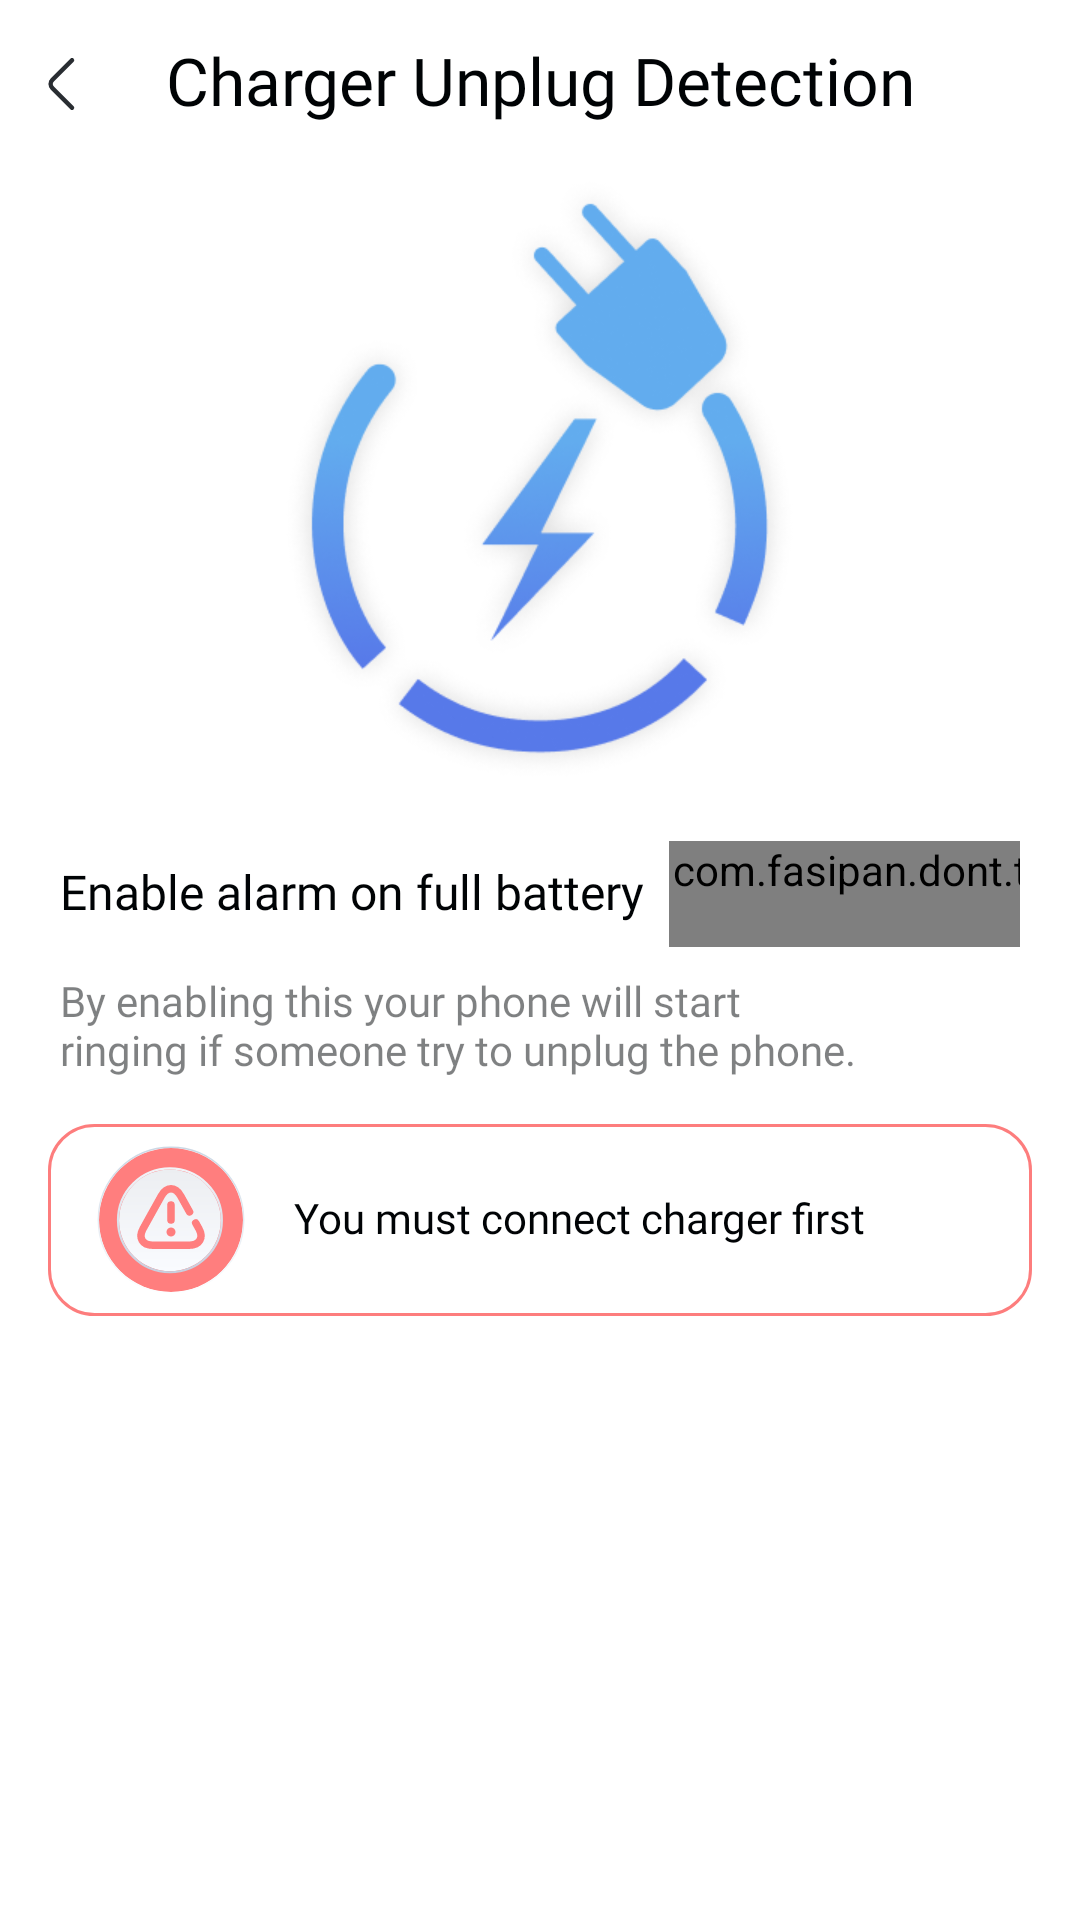

Layout XML and referenced resources for this Android screen:
<!-- AndroidManifest.xml: application theme Theme.Dont_Touch -->
<!-- res/layout/fragment_unplug_battery.xml -->
<?xml version="1.0" encoding="utf-8"?>
<LinearLayout xmlns:android="http://schemas.android.com/apk/res/android"
    xmlns:tools="http://schemas.android.com/tools"
    android:layout_width="match_parent"
    android:layout_height="match_parent"
    android:orientation="vertical"
    android:background="@color/white"
    xmlns:app="http://schemas.android.com/apk/res-auto"
    tools:context=".ui.more.unplugbattery.UnplugBatteryFragment">

    <LinearLayout
        android:id="@+id/linearLayout"
        android:layout_width="match_parent"
        android:layout_height="56dp"
        android:gravity="center_vertical"
        android:padding="4dp"
        app:layout_constraintEnd_toEndOf="parent"
        app:layout_constraintStart_toStartOf="parent"
        app:layout_constraintTop_toTopOf="parent">

        <ImageView
            android:id="@+id/imgBack"
            android:layout_width="wrap_content"
            android:layout_height="wrap_content"
            android:foreground="?android:attr/selectableItemBackground"
            android:src="@drawable/ic_back" />

        <TextView
            android:id="@+id/txtTitle"
            android:layout_width="0dp"
            android:layout_height="match_parent"
            android:layout_weight="1"
            android:fontFamily="@font/poppins_medium_500"
            android:gravity="center"
            android:marqueeRepeatLimit="marquee_forever"
            android:singleLine="true"
            android:ellipsize="marquee"
            android:includeFontPadding="false"
            android:text="@string/charger_unplug_detection"
            android:textColor="@color/black_1"
            android:textSize="22sp" />

        <View
            android:layout_width="48dp"
            android:layout_height="match_parent" />

    </LinearLayout>

    <ImageView
        android:layout_width="match_parent"
        android:layout_height="wrap_content"
        android:src="@drawable/img_unplug_pin"
        android:adjustViewBounds="true"/>

    <LinearLayout
        android:layout_width="match_parent"
        android:layout_height="56dp"
        android:gravity="center_vertical"
        android:paddingHorizontal="4dp"
        android:layout_marginHorizontal="16dp">

        <TextView
            android:layout_width="0dp"
            android:layout_height="match_parent"
            android:gravity="center_vertical"
            android:text="@string/enable_alarm_on_full_battery"
            android:layout_weight="1"
            android:paddingEnd="8dp"
            android:fontFamily="@font/poppins_semi_bold_600"
            android:textColor="@color/black_1"
            android:textSize="16sp"
            android:includeFontPadding="false" />

        <com.fasipan.dont.touch.custom.CustomSwitchImageView
            android:id="@+id/swEnableUnplugPin"
            android:layout_width="wrap_content"
            android:layout_height="wrap_content"/>

    </LinearLayout>

    <TextView
        android:layout_width="wrap_content"
        android:layout_height="wrap_content"
        android:layout_marginStart="20dp"
        android:layout_marginEnd="72dp"
        android:textColor="#80000305"
        android:includeFontPadding="false"
        android:text="@string/txt_content_unplug_pin"
        android:fontFamily="@font/poppins_regular_400"
        android:textSize="14sp"/>
    
    <LinearLayout
        android:id="@+id/llWaring"
        android:layout_width="match_parent"
        android:layout_height="64dp"
        android:background="@drawable/bg_warning_unplug"
        android:paddingHorizontal="16dp"
        android:gravity="center_vertical"
        android:layout_margin="16dp">

        <ImageView
            android:layout_width="wrap_content"
            android:layout_height="wrap_content"
            android:src="@drawable/ic_warning_unplug"/>

        <TextView
            android:layout_width="0dp"
            android:layout_height="wrap_content"
            android:fontFamily="@font/poppins_medium_500"
            android:textColor="@color/black_1"
            android:layout_weight="1"
            android:includeFontPadding="false"
            android:textSize="14sp"
            android:layout_marginStart="16dp"
            android:text="@string/you_must_connect_charger_first"/>

    </LinearLayout>

</LinearLayout>
<!-- resources referenced by this layout -->
<resources>
  <color name="black_1">#000305</color>
  <color name="white">#FFFFFFFF</color>
  <!-- drawable bg_warning_unplug (drawable) -->
  <?xml version="1.0" encoding="utf-8"?>
  <shape xmlns:android="http://schemas.android.com/apk/res/android">
      <corners android:radius="15dp"/>
      <stroke android:color="#FD7D7D"
          android:width="1dp"/>
  </shape>
  <!-- drawable ic_back (drawable) -->
  <vector xmlns:android="http://schemas.android.com/apk/res/android"
      android:width="48dp"
      android:height="48dp"
      android:viewportWidth="48"
      android:viewportHeight="48">
    <path
        android:pathData="M20,31.92L13.48,25.4C12.71,24.63 12.71,23.37 13.48,22.6L20,16.08"
        android:strokeLineJoin="round"
        android:strokeWidth="1.5"
        android:fillColor="#00000000"
        android:strokeColor="#292D32"
        android:strokeLineCap="round"/>
  </vector>
  <!-- drawable ic_warning_unplug: vector/xml drawable (drawable, 2829 chars, omitted) -->
  <!-- drawable img_unplug_pin: png bitmap (drawable, 42077 bytes) -->
  <string name="charger_unplug_detection">Charger Unplug Detection</string>
  <string name="enable_alarm_on_full_battery">Enable alarm on full battery</string>
  <string name="txt_content_unplug_pin">By enabling this your phone will start ringing if someone try to unplug the phone.</string>
  <string name="you_must_connect_charger_first">You must connect charger first</string>
  <style name="Theme.Dont_Touch" parent="Theme.Material3.DayNight.NoActionBar">
          
          <item name="colorPrimary">@color/purple_500</item>
          <item name="colorPrimaryVariant">@color/white</item>
          <item name="colorOnPrimary">@color/white</item>
          
          <item name="colorSecondary">@color/teal_200</item>
          <item name="colorSecondaryVariant">@color/teal_700</item>
          <item name="colorOnSecondary">@color/black</item>
          
          <item name="android:statusBarColor" tools:targetApi="l">?attr/colorPrimaryVariant</item>
          <item name="android:windowLightStatusBar" tools:targetApi="m">true</item>
      </style>
  <color name="purple_500">#FF6200EE</color>
  <color name="teal_200">#FF03DAC5</color>
  <color name="teal_700">#FF018786</color>
  <color name="black">#FF000000</color>
</resources>
